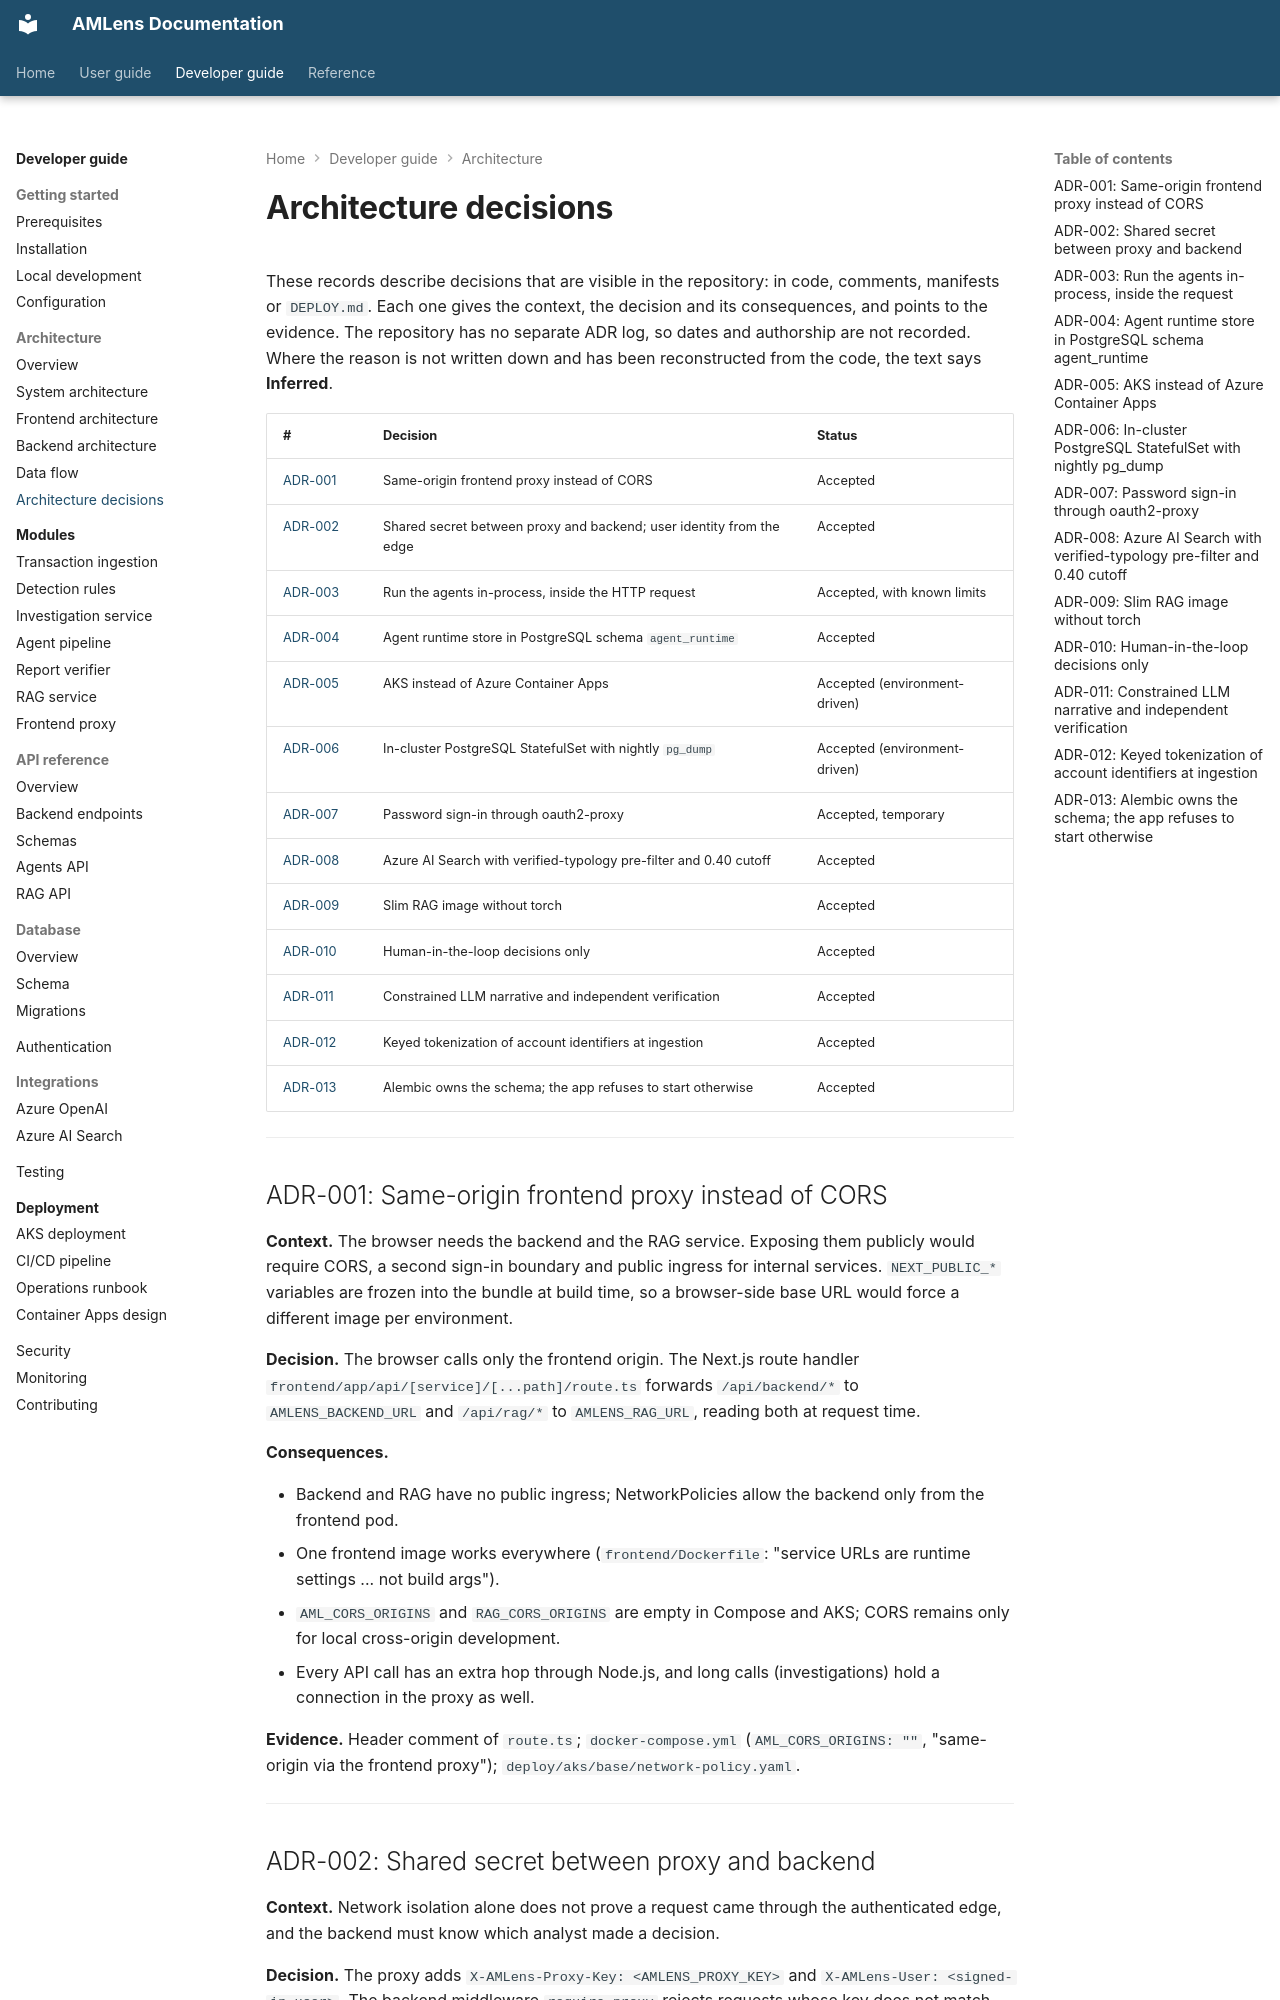

repository: silvrfur/AMLens · page: developer-guide/architecture/architecture-decisions/index.html · generator: mkdocs

---
audience: developer
---

# Architecture decisions

These records describe decisions that are visible in the repository: in code, comments,
manifests or `DEPLOY.md`. Each one gives the context, the decision and its consequences, and
points to the evidence. The repository has no separate ADR log, so dates and authorship are not
recorded. Where the reason is not written down and has been reconstructed from the code,
the text says **Inferred**.

| # | Decision | Status |
|---|---|---|
| [ADR-001](#adr-001-same-origin-frontend-proxy-instead-of-cors) | Same-origin frontend proxy instead of CORS | Accepted |
| [ADR-002](#adr-002-shared-secret-between-proxy-and-backend) | Shared secret between proxy and backend; user identity from the edge | Accepted |
| [ADR-003](#adr-003-run-the-agents-in-process-inside-the-request) | Run the agents in-process, inside the HTTP request | Accepted, with known limits |
| [ADR-004](#adr-004-agent-runtime-store-in-postgresql-schema-agent_runtime) | Agent runtime store in PostgreSQL schema `agent_runtime` | Accepted |
| [ADR-005](#adr-005-aks-instead-of-azure-container-apps) | AKS instead of Azure Container Apps | Accepted (environment-driven) |
| [ADR-006](#adr-006-in-cluster-postgresql-statefulset-with-nightly-pg_dump) | In-cluster PostgreSQL StatefulSet with nightly `pg_dump` | Accepted (environment-driven) |
| [ADR-007](#adr-007-password-sign-in-through-oauth2-proxy) | Password sign-in through oauth2-proxy | Accepted, temporary |
| [ADR-008](#adr-008-azure-ai-search-with-verified-typology-pre-filter-and-040-cutoff) | Azure AI Search with verified-typology pre-filter and 0.40 cutoff | Accepted |
| [ADR-009](#adr-009-slim-rag-image-without-torch) | Slim RAG image without torch | Accepted |
| [ADR-010](#adr-010-human-in-the-loop-decisions-only) | Human-in-the-loop decisions only | Accepted |
| [ADR-011](#adr-011-constrained-llm-narrative-and-independent-verification) | Constrained LLM narrative and independent verification | Accepted |
| [ADR-012](#adr-012-keyed-tokenization-of-account-identifiers-at-ingestion) | Keyed tokenization of account identifiers at ingestion | Accepted |
| [ADR-013](#adr-013-alembic-owns-the-schema-the-app-refuses-to-start-otherwise) | Alembic owns the schema; the app refuses to start otherwise | Accepted |

---

## ADR-001: Same-origin frontend proxy instead of CORS

**Context.** The browser needs the backend and the RAG service. Exposing them publicly would
require CORS, a second sign-in boundary and public ingress for internal services. `NEXT_PUBLIC_*`
variables are frozen into the bundle at build time, so a browser-side base URL would force a
different image per environment.

**Decision.** The browser calls only the frontend origin. The Next.js route handler
`frontend/app/api/[service]/[...path]/route.ts` forwards `/api/backend/*` to
`AMLENS_BACKEND_URL` and `/api/rag/*` to `AMLENS_RAG_URL`, reading both at request time.

**Consequences.**

- Backend and RAG have no public ingress; NetworkPolicies allow the backend only from the
  frontend pod.
- One frontend image works everywhere (`frontend/Dockerfile`: "service URLs are runtime
  settings ... not build args").
- `AML_CORS_ORIGINS` and `RAG_CORS_ORIGINS` are empty in Compose and AKS; CORS remains only
  for local cross-origin development.
- Every API call has an extra hop through Node.js, and long calls (investigations) hold a
  connection in the proxy as well.

**Evidence.** Header comment of `route.ts`; `docker-compose.yml` (`AML_CORS_ORIGINS: ""`,
"same-origin via the frontend proxy"); `deploy/aks/base/network-policy.yaml`.

---
